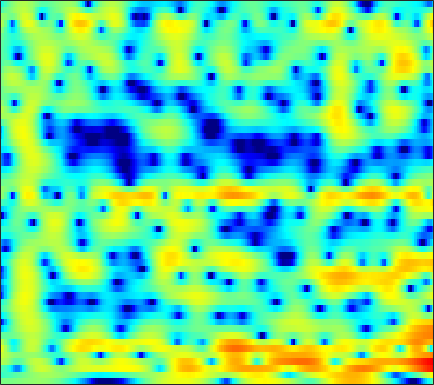

Source data for this figure (header and first rows):
-0.22992, -0.23252, -0.22753, -0.22455, -0.21288, -0.17585, -0.12473, -0.069971, 0.02045, 0.12096, 0.22747, 0.31418, 0.41946, 0.53829, 0.61105, 0.69904, 0.76344, 0.7857, 0.7768, 0.72922, 0.6403, 0.54199, 0.37043, 0.14579
-3.016, -2.817, -2.582, -2.375, -2.233, -2.037, -1.82, -1.639, -1.377, -1.081, -0.762, -0.5121, -0.1763, 0.1493, 0.3798, 0.6613, 0.9015, 1.052, 1.207, 1.311, 1.362, 1.366, 1.333, 1.257
-1.969, -2.055, -2.516, -3.398, -4.376, -6.124, -8.305, -9.715, -9.645, -7.381, -4.78, -3.1, -1.283, 0.1204, 0.9497, 1.799, 2.391, 2.687, 2.908, 2.938, 2.803, 2.601, 2.215, 1.721
2.037, 1.786, 1.319, 0.6914, 0.145, -0.6127, -1.272, -1.595, -1.669, -1.303, -0.6201, -0.0268, 0.7716, 1.476, 1.911, 2.338, 2.558, 2.605, 2.484, 2.15, 1.587, 0.9991, -0.05442, -1.493
2.867, 2.465, 1.919, 1.392, 1.023, 0.6186, 0.3326, 0.2095, 0.1639, 0.2248, 0.3674, 0.4975, 0.6685, 0.796, 0.841, 0.8127, 0.6595, 0.4578, 0.08433, -0.4203, -0.999, -1.459, -2.07, -2.604
4.117, 3.11, 1.554, -0.2444, -1.664, -3.286, -3.911, -3.464, -2.143, -0.6854, 0.5689, 1.314, 2.051, 2.48, 2.601, 2.514, 2.13, 1.63, 0.6479, -0.7567, -2.641, -4.471, -7.498, -10.23
2.384, 1.455, -0.004928, -1.741, -3.142, -4.778, -5.208, -4.484, -2.777, -1.05, 0.3794, 1.221, 2.061, 2.579, 2.762, 2.755, 2.472, 2.082, 1.331, 0.3342, -0.8621, -1.847, -3.056, -3.817
-1.044, -1.127, -1.171, -1.145, -1.065, -0.867, -0.5338, -0.2077, 0.3038, 0.8494, 1.369, 1.705, 2.06, 2.282, 2.352, 2.314, 2.116, 1.866, 1.414, 0.8469, 0.2004, -0.3079, -1.003, -1.679
-7.054, -6.177, -4.783, -3.374, -2.384, -1.202, -0.1746, 0.4995, 1.28, 1.927, 2.446, 2.746, 3.022, 3.155, 3.167, 3.059, 2.809, 2.535, 2.055, 1.442, 0.7021, 0.06318, -0.9191, -2.063
-16.64, -12.25, -8.142, -5.229, -3.525, -1.691, -0.235, 0.6537, 1.613, 2.346, 2.882, 3.166, 3.397, 3.458, 3.399, 3.186, 2.83, 2.475, 1.89, 1.176, 0.3455, -0.3446, -1.363, -2.492
-5.718, -4.924, -3.687, -2.377, -1.419, -0.2346, 0.8119, 1.488, 2.24, 2.809, 3.192, 3.357, 3.421, 3.307, 3.106, 2.683, 2.099, 1.561, 0.7268, -0.2142, -1.233, -2.019, -3.07, -4.07
-2.657, -2.114, -1.298, -0.4145, 0.2637, 1.141, 1.939, 2.465, 3.046, 3.475, 3.721, 3.778, 3.674, 3.353, 2.966, 2.241, 1.273, 0.3736, -1.042, -2.693, -4.538, -5.976, -7.749, -9.101
-3.967, -3.294, -2.174, -0.9393, -0.0134, 1.141, 2.163, 2.817, 3.516, 4.005, 4.28, 4.337, 4.191, 3.789, 3.307, 2.409, 1.185, 0.02447, -1.913, -4.426, -7.752, -11.12, -18.22, -35.19
-14.06, -10.74, -6.882, -3.914, -2.137, -0.2032, 1.329, 2.262, 3.239, 3.924, 4.332, 4.469, 4.427, 4.122, 3.726, 2.965, 1.945, 1.015, -0.4678, -2.179, -4.056, -5.482, -7.217, -8.52
-10.92, -9.388, -6.89, -4.504, -2.901, -1.039, 0.5088, 1.474, 2.511, 3.278, 3.776, 3.975, 4.022, 3.833, 3.533, 2.941, 2.15, 1.443, 0.3782, -0.7808, -1.965, -2.835, -3.891, -4.795
-7.619, -6.77, -5.31, -3.699, -2.478, -0.9157, 0.4862, 1.398, 2.398, 3.148, 3.655, 3.861, 3.916, 3.721, 3.418, 2.82, 1.997, 1.251, 0.1126, -1.188, -2.594, -3.659, -4.994, -5.998
-12.2, -10.2, -7.275, -4.609, -2.864, -0.8734, 0.7592, 1.77, 2.852, 3.622, 4.098, 4.277, 4.272, 3.99, 3.606, 2.868, 1.873, 0.9569, -0.5087, -2.273, -4.445, -6.477, -10.16, -16.26
-14.23, -11.3, -7.573, -4.617, -2.793, -0.7705, 0.8421, 1.816, 2.848, 3.57, 3.983, 4.09, 3.968, 3.542, 3.013, 2.036, 0.7785, -0.3394, -1.987, -3.67, -5.262, -6.307, -7.441, -8.049
-5.868, -5.215, -4.106, -2.81, -1.778, -0.4497, 0.7678, 1.578, 2.459, 3.102, 3.477, 3.554, 3.376, 2.838, 2.184, 0.9068, -0.876, -2.652, -5.757, -9.901, -13.36, -12.26, -8.821, -6.042
-5.642, -5.658, -5.323, -4.478, -3.593, -2.242, -0.8831, 0.0601, 1.14, 1.957, 2.503, 2.727, 2.754, 2.465, 2.025, 1.13, -0.1692, -1.399, -3.377, -5.41, -6.548, -6.181, -4.568, -2.729
-10.98, -13.9, -17.23, -13.79, -10.3, -6.756, -4.161, -2.671, -1.124, 0.03595, 0.8527, 1.274, 1.616, 1.729, 1.684, 1.475, 1.131, 0.8266, 0.4385, 0.1416, 0.03056, 0.1009, 0.381, 0.7966
-8.737, -10.01, -10.87, -9.922, -8.473, -6.398, -4.553, -3.387, -2.138, -1.161, -0.4304, -0.01889, 0.39, 0.6685, 0.8133, 0.9634, 1.08, 1.156, 1.268, 1.391, 1.547, 1.674, 1.851, 2.004
-4.26, -4.536, -4.641, -4.427, -4.097, -3.504, -2.869, -2.409, -1.863, -1.466, -1.192, -1.055, -0.9483, -0.8478, -0.7466, -0.5206, -0.1758, 0.1535, 0.6443, 1.153, 1.629, 1.937, 2.264, 2.466
-2.891, -2.975, -2.872, -2.613, -2.337, -1.944, -1.592, -1.42, -1.328, -1.45, -1.833, -2.296, -3.107, -3.987, -4.451, -4.444, -3.553, -2.519, -1.048, 0.2955, 1.387, 2.041, 2.69, 3.108
-5.963, -5.66, -4.72, -3.575, -2.749, -1.844, -1.188, -0.8938, -0.8111, -1.092, -1.88, -2.875, -4.989, -8.713, -14.08, -25.12, -10.14, -5.939, -2.449, -0.1419, 1.454, 2.325, 3.16, 3.679
-30.81, -15.67, -9.483, -6.112, -4.413, -2.803, -1.708, -1.123, -0.6566, -0.5252, -0.7156, -1.065, -1.761, -2.563, -3.019, -3.087, -2.397, -1.533, -0.3124, 0.7727, 1.647, 2.155, 2.649, 2.941
-7.031, -6.7, -5.835, -4.722, -3.935, -2.938, -1.989, -1.353, -0.5464, 0.09902, 0.5892, 0.8243, 0.9858, 1.034, 1.032, 1.042, 1.06, 1.091, 1.139, 1.161, 1.16, 1.13, 1.046, 0.9387
-2.228, -2.479, -2.952, -3.641, -4.153, -4.433, -3.718, -2.56, -0.7929, 0.8374, 2.081, 2.758, 3.333, 3.556, 3.512, 3.204, 2.656, 2.093, 1.241, 0.3659, -0.4596, -1.016, -1.698, -2.374
0.6715, 0.1711, -1.09, -3.435, -6.396, -14.72, -12.09, -5.667, -0.9312, 1.92, 3.746, 4.628, 5.271, 5.361, 5.085, 4.216, 2.788, 1.294, -1.351, -4.523, -7.075, -7.481, -7.005, -7.388
0.6234, 0.5262, 0.1496, -0.3568, -0.7345, -0.924, -0.4805, 0.2485, 1.478, 2.672, 3.609, 4.078, 4.35, 4.194, 3.769, 2.754, 1.113, -0.5929, -3.685, -7.801, -11.25, -10.82, -8.731, -7.475
-0.8333, -0.6495, -0.4433, -0.2393, -0.06168, 0.2784, 0.7113, 1.118, 1.686, 2.242, 2.683, 2.905, 3.013, 2.872, 2.587, 1.972, 1.091, 0.2815, -0.9016, -2.04, -2.95, -3.406, -3.724, -3.828
-2.8, -2.567, -2.206, -1.786, -1.403, -0.8295, -0.1859, 0.3052, 0.9539, 1.535, 2.021, 2.296, 2.526, 2.582, 2.509, 2.261, 1.868, 1.5, 0.9416, 0.341, -0.2402, -0.6499, -1.156, -1.623
-5.631, -5.618, -5.44, -4.962, -4.354, -3.318, -2.12, -1.232, -0.1127, 0.8524, 1.647, 2.118, 2.583, 2.86, 2.953, 2.931, 2.764, 2.555, 2.184, 1.726, 1.203, 0.7704, 0.1526, -0.5109
-9.48, -10.78, -12.75, -13.09, -11.21, -7.81, -4.859, -3.041, -1.085, 0.4402, 1.601, 2.27, 2.926, 3.339, 3.51, 3.571, 3.462, 3.277, 2.915, 2.444, 1.863, 1.369, 0.6316, -0.1959
-9.641, -11.07, -13.49, -14.13, -11.78, -7.862, -4.636, -2.716, -0.6718, 0.8919, 2.065, 2.724, 3.341, 3.698, 3.809, 3.774, 3.551, 3.279, 2.792, 2.183, 1.48, 0.9015, 0.06472, -0.8528
-6.115, -5.977, -5.593, -4.853, -4.039, -2.686, -1.228, -0.1678, 1.101, 2.143, 2.935, 3.36, 3.701, 3.796, 3.709, 3.394, 2.872, 2.365, 1.558, 0.6395, -0.3237, -1.049, -1.977, -2.852
-4.738, -4.018, -2.951, -1.812, -0.9564, 0.1752, 1.235, 1.962, 2.787, 3.429, 3.853, 4.019, 4.025, 3.769, 3.405, 2.682, 1.686, 0.7566, -0.7062, -2.366, -4.113, -5.323, -6.554, -7.154
-6.692, -4.883, -2.744, -0.9454, 0.2041, 1.495, 2.555, 3.193, 3.854, 4.285, 4.48, 4.461, 4.201, 3.656, 3.048, 1.948, 0.4818, -0.8939, -3.181, -6.163, -10.23, -14.55, -21.56, -17.26
-7.733, -5.031, -2.367, -0.3868, 0.7966, 2.051, 3.012, 3.566, 4.103, 4.407, 4.473, 4.356, 3.963, 3.283, 2.564, 1.324, -0.2732, -1.706, -3.937, -6.49, -9.278, -11.25, -12.95, -12.77
-2.12, -1.29, -0.1832, 0.8204, 1.485, 2.246, 2.864, 3.253, 3.652, 3.899, 3.955, 3.856, 3.5, 2.853, 2.149, 0.9108, -0.6897, -2.132, -4.335, -6.716, -8.946, -10.13, -10.71, -10.26
1.175, 1.248, 1.34, 1.389, 1.418, 1.506, 1.71, 1.965, 2.399, 2.862, 3.226, 3.371, 3.328, 2.955, 2.441, 1.378, -0.1591, -1.673, -4.329, -8.134, -14.37, -25.01, -18.45, -11.56
2.017, 1.627, 0.8603, -0.2296, -1.257, -2.697, -3.447, -3.057, -1.508, 0.2393, 1.671, 2.443, 3.066, 3.253, 3.127, 2.604, 1.69, 0.7516, -0.8153, -2.62, -4.37, -5.235, -5.365, -4.52
0.6345, 0.1752, -0.8863, -2.647, -4.666, -9.124, -16.68, -13.1, -6.355, -2.554, -0.1889, 1.008, 2.066, 2.65, 2.821, 2.78, 2.47, 2.09, 1.459, 0.7616, 0.1269, -0.2611, -0.5899, -0.7127
-0.81, -0.7532, -0.9597, -1.462, -1.979, -2.615, -2.86, -2.624, -1.792, -0.7085, 0.3129, 0.9599, 1.62, 2.044, 2.222, 2.291, 2.193, 2.031, 1.712, 1.29, 0.7951, 0.388, -0.1764, -0.7389
-1.027, -0.4729, 0.02675, 0.309, 0.4276, 0.5375, 0.6367, 0.7493, 0.9414, 1.15, 1.347, 1.473, 1.592, 1.663, 1.704, 1.717, 1.686, 1.621, 1.436, 1.111, 0.5775, 0.02715, -0.9538, -2.23
-0.2819, 0.4298, 1.168, 1.702, 1.991, 2.214, 2.292, 2.267, 2.113, 1.837, 1.448, 1.087, 0.5787, 0.1589, -0.02055, 0.0154, 0.3054, 0.5799, 0.8822, 0.9641, 0.7206, 0.2604, -0.8077, -2.541
-0.1328, 0.7088, 1.587, 2.196, 2.479, 2.641, 2.589, 2.395, 1.939, 1.222, 0.1517, -0.9466, -2.899, -5.351, -6.913, -6.454, -3.869, -2.014, -0.155, 0.9896, 1.532, 1.573, 1.19, 0.3448
-1.495, -0.4217, 0.5492, 1.062, 1.195, 1.138, 0.8573, 0.5461, 0.03276, -0.6377, -1.579, -2.572, -4.515, -7.385, -9.591, -8.596, -4.714, -2.272, 0.09488, 1.639, 2.539, 2.874, 2.938, 2.642
-2.057, -1.399, -0.9922, -1.093, -1.485, -2.329, -3.434, -4.196, -4.721, -4.54, -3.935, -3.445, -2.921, -2.432, -1.992, -1.129, -0.007199, 0.8907, 2.008, 2.898, 3.489, 3.727, 3.764, 3.489
-1.629, -1.665, -2.057, -2.941, -4.004, -6.241, -9.987, -14.95, -25.08, -12.97, -7.782, -5.41, -3.179, -1.551, -0.56, 0.552, 1.506, 2.135, 2.834, 3.365, 3.7, 3.812, 3.759, 3.465
-1.488, -1.785, -2.382, -3.239, -4.075, -5.434, -6.929, -7.881, -8.25, -7.272, -5.54, -4.192, -2.562, -1.19, -0.3166, 0.6606, 1.452, 1.933, 2.435, 2.782, 2.977, 3.02, 2.945, 2.719
-1.269, -1.616, -2.152, -2.739, -3.184, -3.691, -4.029, -4.12, -3.962, -3.481, -2.754, -2.12, -1.247, -0.4245, 0.1292, 0.772, 1.287, 1.586, 1.878, 2.048, 2.103, 2.074, 1.952, 1.75
-0.6528, -1.151, -1.885, -2.612, -3.059, -3.424, -3.428, -3.187, -2.621, -1.881, -1.102, -0.5377, 0.144, 0.7138, 1.056, 1.392, 1.606, 1.696, 1.733, 1.689, 1.566, 1.424, 1.163, 0.8318
0.6182, -0.2399, -1.732, -3.614, -5.139, -6.555, -6.042, -4.628, -2.536, -0.7599, 0.5955, 1.361, 2.071, 2.474, 2.597, 2.555, 2.339, 2.111, 1.779, 1.48, 1.222, 1.017, 0.6433, 0.05703
2.093, 1.223, -0.5059, -3.224, -6.34, -11.98, -9.146, -4.922, -1.161, 1.23, 2.771, 3.5, 3.996, 3.998, 3.692, 2.899, 1.704, 0.6303, -0.7087, -1.395, -1.207, -0.805, -0.4253, -0.599
0.8014, 0.697, 0.3474, -0.1583, -0.4964, -0.662, -0.2414, 0.4095, 1.455, 2.406, 3.092, 3.361, 3.36, 2.879, 2.152, 0.5871, -1.934, -4.86, -11.98, -23.96, -9.234, -5.622, -3.057, -1.817
-2.225, -1.553, -0.8691, -0.3445, -0.00676, 0.4453, 0.9213, 1.286, 1.751, 2.13, 2.338, 2.351, 2.131, 1.609, 0.9981, -0.1317, -1.585, -2.797, -4.245, -4.861, -4.383, -3.615, -2.545, -1.665
-4.391, -3.367, -2.26, -1.343, -0.75, -0.03316, 0.5846, 0.9856, 1.421, 1.73, 1.876, 1.875, 1.706, 1.357, 0.9915, 0.3898, -0.2698, -0.7416, -1.257, -1.563, -1.63, -1.542, -1.291, -0.9702
